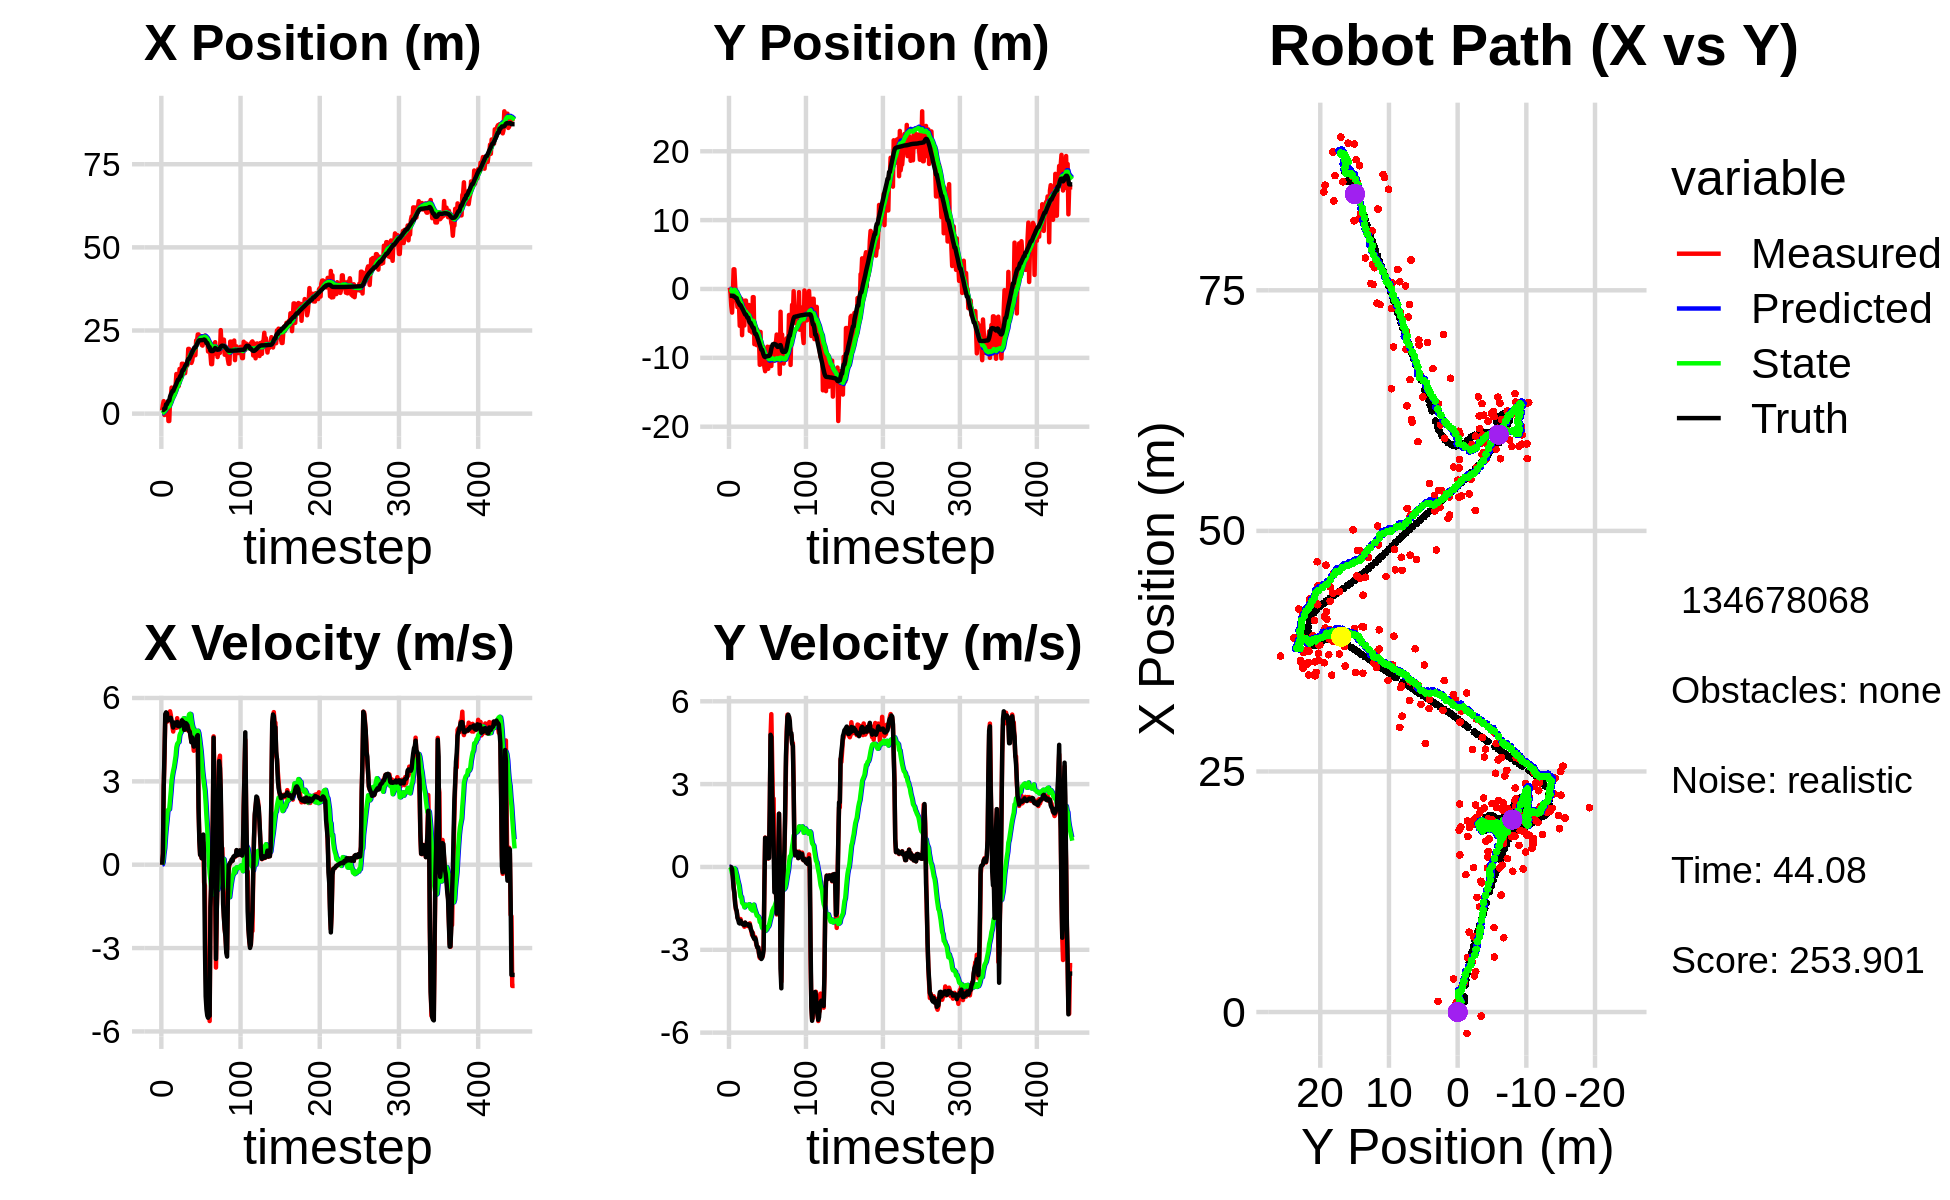

The file beside this chart, header and first rows:
0.000000000000000000e+00, 0.000000000000000000e+00, 0.000000000000000000e+00, -0.000000000000000000e+00, 0.000000000000000000e+00, 0.000000000000000000e+00, 0.000000000000000000e+00, 0.000000000000000000e+00, 0.000000000000000000e+00, 0.000000000000000000e+00, 0.000000000000000000e+00, 0.000000000000000000e+00, 1.085497260224056015e+00, -9.807165852814354601e-01, 0.000000000000000000e+00, 0.000000000000000000e+00, 0.000000000000000000e+00, 2.310681884409859776e-04
9.532919377018582718e-01, 2.029042241059099139e-01, 0.000000000000000000e+00, -0.000000000000000000e+00, 0.000000000000000000e+00, 0.000000000000000000e+00, 0.000000000000000000e+00, 0.000000000000000000e+00, 6.141607597670035307e-02, 1.293965629293870705e-02, 1.114171417207761652e-02, 4.746144706285652243e-03, 1.085497260224056015e+00, -9.807165852814354601e-01, 0.000000000000000000e+00, 0.000000000000000000e+00, 0.000000000000000000e+00, 2.310681884409859776e-04
2.655281424887286690e+00, -6.443418258355760875e-01, 3.979999847652490041e-01, -1.168122898557748859e-04, 6.253024739390811160e-02, 1.341427076356727262e-02, 1.114171417207761652e-02, 4.746144706285652243e-03, 2.299718498058145599e-01, -2.839410349025278668e-02, 9.252579668603458374e-02, -1.753866273188427888e-02, 1.085497260224056015e+00, -9.807165852814354601e-01, 4.000000000000000222e-01, 0.000000000000000000e+00, 4.000000059604644775e-01, 2.934982185252010822e-04
3.757127166237131277e+00, -2.461523566819876496e+00, 2.768741228771565144e+00, -3.785899974424820208e-02, 2.392244294744180211e-01, -3.014796976344121318e-02, 9.252579668603458374e-02, -1.753866273188427888e-02, 5.298022312160991509e-01, -1.861839683262875300e-01, 3.844619661061534632e-01, -1.125535730111395238e-01, 1.181951880465641480e+00, -9.808559750905953001e-01, 2.799999999999999822e+00, -1.700000000000000122e-02, 2.799999952316284180e+00, 1.367287058383226395e-02
-4.214997286812001698e-01, -3.431819471782429520e+00, 3.815643294679421427e+00, -5.217404827012418062e-02, 5.682484278267144751e-01, -1.974393256274014907e-01, 3.844619661061534632e-01, -1.125535730111395238e-01, 6.268533938590838961e-01, -4.039909922845963397e-01, 6.004747174247342389e-01, -2.416718143191687318e-01, 1.561647772684295221e+00, -9.862115715225528989e-01, 3.999000000000000110e+00, -7.299999999999999545e-02, 4.000000000000000000e+00, 1.367287058383226395e-02
2.976915717084767987e+00, -9.069871546215225733e-01, 5.279543156533190285e+00, -3.161414580063349744e-01, 6.869008656015572756e-01, -4.281581737165132129e-01, 6.004747174247342389e-01, -2.416718143191687318e-01, 1.014800004989613091e+00, -4.630705879418401394e-01, 1.032672962987996712e+00, -2.674357093075777625e-01, 1.561647772684295221e+00, -9.862115715225528989e-01, 5.419999999999999929e+00, -3.840000000000000080e-01, 5.434000015258789062e+00, 5.980904027819633484e-02
1.118916749874094618e+00, 2.858097962314037233e+00, 5.440947499686597411e+00, -6.937699693033669845e-01, 1.118067301288412807e+00, -4.898141588725979378e-01, 1.032672962987996712e+00, -2.674357093075777625e-01, 1.308427620712004913e+00, -2.868146857835081054e-01, 1.355204497711593126e+00, -1.458909443343129608e-01, 2.786054969276992033e+00, -1.095642635347175764e+00, 5.482999999999999652e+00, -7.590000000000000080e-01, 5.534999847412109375e+00, 1.268246620893478394e-01
1.118916749874094618e+00, 2.858097962314037233e+00, 5.138729864163486205e+00, -9.888085290257342397e-01, 1.443948070483164203e+00, -3.014037802169394209e-01, 1.355204497711593126e+00, -1.458909443343129608e-01, 1.596492156197882872e+00, -1.278771287844069626e-01, 1.615212156900810214e+00, -5.200750060140348074e-02, 2.786054969276992033e+00, -1.095642635347175764e+00, 5.456000000000000405e+00, -9.370000000000000551e-01, 5.534999847412109375e+00, 1.900992393493652344e-01
3.447959334005395338e+00, 6.012240939930318939e-01, 5.284401455985721086e+00, -1.274831691589439320e+00, 1.758013371887964027e+00, -1.330778788445473038e-01, 1.615212156900810214e+00, -5.200750060140348074e-02, 2.045539359528778967e+00, -1.402275308197110104e-01, 1.957955628565681838e+00, -8.139322362923799570e-02, 3.305475592641232030e+00, -1.190164775178478962e+00, 5.187999999999999723e+00, -1.342000000000000082e+00, 5.359000205993652344e+00, 2.367211729288101196e-01
-2.225846409194683684e+00, -1.348785997726955621e+00, 5.282181400385199233e+00, -1.543232406445927518e+00, 2.241334922385346928e+00, -1.483668531826348169e-01, 1.957955628565681838e+00, -8.139322362923799570e-02, 2.105502231712436778e+00, -2.988103893576006809e-01, 1.977223183475382173e+00, -2.031261325242302296e-01, 3.909407019799594707e+00, -1.332591191809623599e+00, 5.274000000000000021e+00, -1.500000000000000000e+00, 5.482999801635742188e+00, 2.842470109462738037e-01
-2.225846409194683684e+00, -1.348785997726955621e+00, 5.443440291721564073e+00, -1.590345507658179169e+00, 2.303224550059975062e+00, -3.191230026100236872e-01, 1.977223183475382173e+00, -2.031261325242302296e-01, 2.169984624330081324e+00, -4.540485120121258711e-01, 1.995649022166675168e+00, -3.087123818904441985e-01, 3.909407019799594707e+00, -1.332591191809623599e+00, 5.243000000000000327e+00, -1.602000000000000091e+00, 5.482999801635742188e+00, 2.842470109462738037e-01
4.194328665636219533e+00, -2.625568376473669918e+00, 5.521149899647367576e+00, -1.802711514577115093e+00, 2.369549526546748996e+00, -4.849197502011702854e-01, 1.995649022166675168e+00, -3.087123818904441985e-01, 2.674744047426399707e+00, -7.017024724935541080e-01, 2.329307810614614560e+00, -4.623766886172563373e-01, 5.100733161074310296e+00, -1.696745977376360015e+00, 5.267999999999999794e+00, -1.838999999999999968e+00, 5.579999923706054688e+00, 3.155971765518188477e-01
5.171691775358382870e+00, -2.125125468335063328e+00, 5.384076906272158958e+00, -1.901529990030460970e+00, 2.907674828487861074e+00, -7.479401413552797528e-01, 2.329307810614614560e+00, -4.623766886172563373e-01, 3.221648603637858876e+00, -9.083025155631101466e-01, 2.650656336520591516e+00, -5.761731595106758252e-01, 5.703203559185181959e+00, -1.908425317801768939e+00, 5.286999999999999922e+00, -1.915000000000000036e+00, 5.623000144958496094e+00, 3.395019471645355225e-01
7.829519391256513750e+00, -2.298508004125447091e+00, 5.123796554717839236e+00, -1.932170548270724542e+00, 3.486714237289918028e+00, -9.659198315141777069e-01, 2.650656336520591516e+00, -5.761731595106758252e-01, 3.917232587303583369e+00, -1.118722720620474176e+00, 3.036512588527246592e+00, -6.810330625632357027e-01, 6.205824256205917600e+00, -2.098163531431400664e+00, 5.163999999999999702e+00, -2.029999999999999805e+00, 5.547999858856201172e+00, 3.606082499027252197e-01
5.709179759345707872e+00, -5.348376796071399042e+00, 4.963446214769593468e+00, -1.985930450245760426e+00, 4.220883846156308294e+00, -1.186826026876797835e+00, 3.036512588527246592e+00, -6.810330625632357027e-01, 4.425188817705324240e+00, -1.536196693470709196e+00, 3.239750100919096987e+00, -8.982202578794389325e-01, 6.796156287673481344e+00, -2.333834932875952006e+00, 5.105000000000000426e+00, -2.048000000000000043e+00, 5.500000000000000000e+00, 3.806022405624389648e-01
5.709179759345707872e+00, -5.348376796071399042e+00, 4.792407282751054431e+00, -1.885559179267309204e+00, 4.749163827797233672e+00, -1.626018719258653045e+00, 3.239750100919096987e+00, -8.982202578794389325e-01, 4.897451581001925902e+00, -1.930401735177305955e+00, 3.390353010377036291e+00, -1.082135646143129293e+00, 6.796156287673481344e+00, -2.333834932875952006e+00, 4.937999999999999723e+00, -1.943999999999999950e+00, 5.306000232696533203e+00, 3.748446702957153320e-01
5.666767120576389871e+00, -1.433917210162602984e+00, 5.037897584293354214e+00, -1.990847795891634187e+00, 5.236486882039629975e+00, -2.038615299791618707e+00, 3.390353010377036291e+00, -1.082135646143129293e+00, 5.352627047321988130e+00, -2.033228210596546681e+00, 3.519165139698030575e+00, -1.085618343841195044e+00, 7.369200110787742730e+00, -2.560571835502121640e+00, 5.115999999999999659e+00, -2.020999999999999908e+00, 5.500999927520751953e+00, 3.763394057750701904e-01
7.722060293159689337e+00, -6.710547255142949474e+00, 4.974968177410821646e+00, -2.018873988926806806e+00, 5.704543561291790965e+00, -2.141790044980666163e+00, 3.519165139698030575e+00, -1.085618343841195044e+00, 5.922970814246877325e+00, -2.502344954132642130e+00, 3.715860842937327213e+00, -1.293454770665496856e+00, 7.946064353609408215e+00, -2.788311765548551868e+00, 5.067999999999999616e+00, -2.057999999999999829e+00, 5.469999790191650391e+00, 3.855018615722656250e-01
8.340046942636192284e+00, -3.170706242982084255e+00, 5.070409142643094391e+00, -2.057604544643804712e+00, 6.294556898540609957e+00, -2.631690431199191771e+00, 3.715860842937327213e+00, -1.293454770665496856e+00, 6.509936331960617828e+00, -2.700013593375917509e+00, 3.906850889840206342e+00, -1.335778952360119121e+00, 8.433124900031113924e+00, -2.985109255576393394e+00, 5.072000000000000064e+00, -2.081999999999999851e+00, 5.481999874114990234e+00, 3.855018615722656250e-01
1.191498553763841528e+01, -2.826436803863293878e+00, 4.924583769214390117e+00, -2.036348609480494787e+00, 6.900621420944638373e+00, -2.833591488611929332e+00, 3.906850889840206342e+00, -1.335778952360119121e+00, 7.309291632888558432e+00, -2.860326730247773508e+00, 4.227459611228339575e+00, -1.354327686284093391e+00, 9.015270590819367769e+00, -3.225014851193132248e+00, 5.019999999999999574e+00, -2.085999999999999854e+00, 5.435999870300292969e+00, 3.920956254005432129e-01
8.782145679477739719e+00, -5.303209469321598313e+00, 5.273939702017244713e+00, -2.164939596205002204e+00, 7.732037594011392123e+00, -2.995759498876182647e+00, 4.227459611228339575e+00, -1.354327686284093391e+00, 7.860981166000767573e+00, -3.189153130833827010e+00, 4.347152094777229969e+00, -1.462084283006005903e+00, 9.596554160038973436e+00, -3.464961455763268638e+00, 5.139999999999999680e+00, -2.108999999999999986e+00, 5.556000232696533203e+00, 3.895231485366821289e-01
8.297272086316320738e+00, -1.687849447846123230e+00, 5.005605799481605445e+00, -2.020473218535926652e+00, 8.295696375478490481e+00, -3.335361559134427445e+00, 4.347152094777229969e+00, -1.462084283006005903e+00, 8.329967091442776805e+00, -3.240599710691039803e+00, 4.388656071774314604e+00, -1.415037191586755894e+00, 1.018193280690672609e+01, -3.701957390371270584e+00, 4.991999999999999993e+00, -2.015000000000000124e+00, 5.383999824523925781e+00, 3.836421668529510498e-01
8.297272086316320738e+00, -1.687849447846123230e+00, 5.129341548335879963e+00, -2.095837554429139438e+00, 8.768832698620208532e+00, -3.382103429849715237e+00, 4.388656071774314604e+00, -1.415037191586755894e+00, 8.773660150144285907e+00, -3.288521920866085857e+00, 4.411059352457606941e+00, -1.369715589636876452e+00, 1.018193280690672609e+01, -3.701957390371270584e+00, 5.075999999999999623e+00, -2.072999999999999954e+00, 5.481999874114990234e+00, 3.878962099552154541e-01
1.342661821874198758e+01, -3.490759090882910698e+00, 4.939070218383866617e+00, -2.064024257124894568e+00, 9.214766085390046157e+00, -3.425493479829773591e+00, 4.411059352457606941e+00, -1.369715589636876452e+00, 9.541981169113226358e+00, -3.455287185977793829e+00, 4.658555610662983071e+00, -1.388343359362152585e+00, 1.076153218764979513e+01, -3.937647507302647121e+00, 4.980000000000000426e+00, -2.080000000000000071e+00, 5.396999835968017578e+00, 3.958392739295959473e-01
1.093383979806394635e+01, -3.201189146174808542e+00, 5.119913832782221341e+00, -2.139598320736098458e+00, 1.000783673017952502e+01, -3.594121521914009243e+00, 4.658555610662983071e+00, -1.388343359362152585e+00, 1.009765723604265730e+01, -3.593626808432118125e+00, 4.734454684686560277e+00, -1.391546097599996479e+00, 1.133657109722511258e+01, -4.176758931170400757e+00, 5.041000000000000369e+00, -2.093999999999999861e+00, 5.458000183105468750e+00, 3.958392739295959473e-01
1.093383979806394635e+01, -3.201189146174808542e+00, 5.107441832253484471e+00, -2.107051015983545827e+00, 1.057110270451131306e+01, -3.732781418192117950e+00, 4.734454684686560277e+00, -1.391546097599996479e+00, 1.061622268444416051e+01, -3.721083092465111264e+00, 4.776119826862957218e+00, -1.388847791579236102e+00, 1.133657109722511258e+01, -4.176758931170400757e+00, 5.049000000000000377e+00, -2.075000000000000178e+00, 5.458000183105468750e+00, 3.912742733955383301e-01
1.500144159806955102e+01, -2.329273389142658690e+00, 5.066858548090367620e+00, -2.061029392886058353e+00, 1.109383466713045685e+01, -3.859967871623034785e+00, 4.776119826862957218e+00, -1.388847791579236102e+00, 1.138735816085936037e+01, -3.777309773820542560e+00, 4.992873355992688111e+00, -1.350559903309610066e+00, 1.250918805654809596e+01, -4.657546446319600797e+00, 5.198000000000000398e+00, -2.134999999999999787e+00, 5.618999958038330078e+00, 3.863261044025421143e-01
1.497104942834354802e+01, -6.099226878720602762e+00, 4.929670985611767087e+00, -2.042361282247453946e+00, 1.188664549645862856e+01, -3.912365764151503722e+00, 4.992873355992688111e+00, -1.350559903309610066e+00, 1.210326698021264491e+01, -4.087174283466215918e+00, 5.145719171662863189e+00, -1.439863372924675033e+00, 1.309944951563075399e+01, -4.901726410415655266e+00, 5.019999999999999574e+00, -2.092000000000000082e+00, 5.438000202178955078e+00, 3.927726149559020996e-01
1.497104942834354802e+01, -6.099226878720602762e+00, 5.213041758866434172e+00, -2.204494021996850961e+00, 1.261783889737893105e+01, -4.231160620758683599e+00, 5.145719171662863189e+00, -1.439863372924675033e+00, 1.278909193134550826e+01, -4.385742210748763803e+00, 5.269455483799825757e+00, -1.518797302162862684e+00, 1.309944951563075399e+01, -4.901726410415655266e+00, 5.139000000000000234e+00, -2.213999999999999968e+00, 5.596000194549560547e+00, 4.000740945339202881e-01
1.359440612054871522e+01, -3.365981147991802036e+00, 5.009340904847371156e+00, -2.321194452883609038e+00, 1.331603747972549101e+01, -4.537621940965050449e+00, 5.269455483799825757e+00, -1.518797302162862684e+00, 1.332248152340827652e+01, -4.484092697178726716e+00, 5.267482558835841822e+00, -1.496029640722499776e+00, 1.368534886835848496e+01, -5.151483938972543974e+00, 4.854000000000000092e+00, -2.299999999999999822e+00, 5.370999813079833984e+00, 4.339192807674407959e-01
1.215714061304875848e+01, -6.324652777217047550e+00, 5.129749137723358388e+00, -2.455125350046930777e+00, 1.384922977929186061e+01, -4.633695661250976983e+00, 5.267482558835841822e+00, -1.496029640722499776e+00, 1.372146728159729534e+01, -4.781274849192376664e+00, 5.173030795749176569e+00, -1.571186219408458928e+00, 1.425263822075259057e+01, -5.414379046977498611e+00, 4.940000000000000391e+00, -2.362000000000000099e+00, 5.474999904632568359e+00, 4.463858604431152344e-01
1.427928760638572037e+01, -1.188704893446645539e+00, 4.860779469760772464e+00, -2.384160086508886778e+00, 1.423877036117221273e+01, -4.938393471133222690e+00, 5.173030795749176569e+00, -1.571186219408458928e+00, 1.422558077665557619e+01, -4.709145371776096489e+00, 5.155768221753414871e+00, -1.464330229526080940e+00, 1.472322690498587505e+01, -5.640041754678122743e+00, 5.094999999999999751e+00, -2.501999999999999780e+00, 5.676000118255615234e+00, 4.560101032257080078e-01
1.427928760638572037e+01, -1.188704893446645539e+00, 5.167832776964531583e+00, -2.534766433499111571e+00, 1.474115759883091847e+01, -4.855578394728704339e+00, 5.155768221753414871e+00, -1.464330229526080940e+00, 1.470883819546222782e+01, -4.640806950571312761e+00, 5.133069080229456738e+00, -1.365977928635524918e+00, 1.472322690498587505e+01, -5.640041754678122743e+00, 5.067999999999999616e+00, -2.556999999999999940e+00, 5.676000118255615234e+00, 4.560101032257080078e-01
1.463042950679698073e+01, -8.016130969419176466e+00, 5.039903741610991972e+00, -2.604284484052769244e+00, 1.522214510348517358e+01, -4.777404743434865431e+00, 5.133069080229456738e+00, -1.365977928635524918e+00, 1.517514823841288418e+01, -5.037236918931619734e+00, 5.097276368324124896e+00, -1.494224526671714681e+00, 1.587215459386184158e+01, -6.220519945686168839e+00, 4.996999999999999886e+00, -2.612000000000000099e+00, 5.638000011444091797e+00, 4.769442081451416016e-01
1.946432268648604591e+01, -7.377163515027543639e+00, 4.822483791363159966e+00, -2.538926545418285219e+00, 1.568487587524529658e+01, -5.186659371598791424e+00, 5.097276368324124896e+00, -1.494224526671714681e+00, 1.594029964630008145e+01, -5.368434471016290566e+00, 5.272092958593832535e+00, -1.584210816962020374e+00, 1.644066846432080808e+01, -6.520099566303342975e+00, 4.854000000000000092e+00, -2.576999999999999957e+00, 5.495999813079833984e+00, 4.846041202545166016e-01
1.946432268648604591e+01, -7.377163515027543639e+00, 4.980094033305044299e+00, -2.727333334266565323e+00, 1.646750894215946559e+01, -5.526855552712492958e+00, 5.272092958593832535e+00, -1.584210816962020374e+00, 1.666623305237112262e+01, -5.688172530885401201e+00, 5.406117483990824368e+00, -1.664560268510233199e+00, 1.644066846432080808e+01, -6.520099566303342975e+00, 4.817999999999999616e+00, -2.645000000000000018e+00, 5.495999813079833984e+00, 5.010348558425903320e-01
1.836136186140869597e+01, -8.155957267521571907e+00, 4.842556480882254988e+00, -2.844135141024872748e+00, 1.720684480077020595e+01, -5.854628557736424099e+00, 5.406117483990824368e+00, -1.664560268510233199e+00, 1.726020406359400283e+01, -6.046963139520496355e+00, 5.429872014593187579e+00, -1.759300299375957222e+00, 1.689702260534067335e+01, -6.770896837658193945e+00, 4.775000000000000355e+00, -2.839999999999999858e+00, 5.556000232696533203e+00, 5.310445427894592285e-01
1.843621605651941309e+01, -5.956247017853034009e+00, 4.641821415986902899e+00, -2.922108897138910866e+00, 1.780319126505332150e+01, -6.222893169458092011e+00, 5.429872014593187579e+00, -1.759300299375957222e+00, 1.780781417313859905e+01, -6.241435150090365092e+00, 5.413295406540900245e+00, -1.772380856416892581e+00, 1.743669354902564450e+01, -7.089877055109971238e+00, 4.596000000000000085e+00, -2.919000000000000039e+00, 5.445000171661376953e+00, 5.618414282798767090e-01
1.525449407088211551e+01, -6.490953193181928427e+00, 4.419587821863923516e+00, -2.907119378566544565e+00, 1.834914371379268871e+01, -6.418673235732054394e+00, 5.413295406540900245e+00, -1.772380856416892581e+00, 1.807731873459248106e+01, -6.458918761719425028e+00, 5.194887311648747286e+00, -1.795435404945002089e+00, 1.796901166436675368e+01, -7.425962374757709483e+00, 4.405999999999999694e+00, -2.918000000000000149e+00, 5.283999919891357422e+00, 5.818254947662353516e-01
1.593905007899890158e+01, -7.226517961308739579e+00, 4.527845596916757920e+00, -3.153876922098976188e+00, 1.859680746575735455e+01, -6.638462302213925526e+00, 5.194887311648747286e+00, -1.795435404945002089e+00, 1.837294469081200887e+01, -6.720011050151047272e+00, 5.018835579988069284e+00, -1.838483832562971099e+00, 1.848144185588334310e+01, -7.764414237499054572e+00, 4.578999999999999737e+00, -3.112999999999999989e+00, 5.537000179290771484e+00, 6.084076762199401855e-01
1.748109591061602330e+01, -1.101504342384471613e+01, 4.418318389782615263e+00, -3.292197613872326123e+00, 1.887482824881081456e+01, -6.903859433407344426e+00, 5.018835579988069284e+00, -1.838483832562971099e+00, 1.874454500830126946e+01, -7.223678045410013127e+00, 4.911026009647655677e+00, -1.992371808008075007e+00, 1.900072705758569924e+01, -8.129435466123577925e+00, 4.400000000000000355e+00, -3.248000000000000220e+00, 5.468999862670898438e+00, 6.403735280036926270e-01
1.959304331264554477e+01, -6.239464447802004265e+00, 4.102380529669082065e+00, -3.056784550023643021e+00, 1.923564760926603512e+01, -7.422915226210820450e+00, 4.911026009647655677e+00, -1.992371808008075007e+00, 1.921956516102423151e+01, -7.376648461483607200e+00, 4.879197631543743974e+00, -1.974935498873917616e+00, 1.941748082649085916e+01, -8.442314551332485095e+00, 4.251000000000000334e+00, -3.263999999999999790e+00, 5.360000133514404297e+00, 6.403735280036926270e-01
1.756092798696277058e+01, -1.091552107090503121e+01, 4.145744167409375791e+00, -3.193288621830300933e+00, 1.970748492417860476e+01, -7.574142011370998517e+00, 4.879197631543743974e+00, -1.974935498873917616e+00, 1.951667594158911712e+01, -7.834211993654176531e+00, 4.724986982568210259e+00, -2.099750714237047067e+00, 1.990877759454221518e+01, -8.820838854241754845e+00, 4.309000000000000163e+00, -3.333000000000000185e+00, 5.447999954223632812e+00, 6.563400626182556152e-01
1.756092798696277058e+01, -1.091552107090503121e+01, 4.253208557353648445e+00, -3.266800432761688633e+00, 1.998917463984593823e+01, -8.044187065077881726e+00, 4.724986982568210259e+00, -2.099750714237047067e+00, 1.979172794832568272e+01, -8.270964644991639858e+00, 4.572653946161351790e+00, -2.208819552412070841e+00, 1.990877759454221518e+01, -8.820838854241754845e+00, 4.317999999999999616e+00, -3.294999999999999929e+00, 5.431000232696533203e+00, 6.549716591835021973e-01
2.200781178496742641e+01, -8.350410865073341071e+00, 4.264678993650882433e+00, -3.220380041755860567e+00, 2.024899334294181941e+01, -8.491846600232847209e+00, 4.572653946161351790e+00, -2.208819552412070841e+00, 2.035860840100287916e+01, -8.513242984020653381e+00, 4.642851978271337998e+00, -2.222469175058491508e+00, 2.040436208273492014e+01, -9.200809405033089305e+00, 4.325000000000000178e+00, -3.174999999999999822e+00, 5.364999771118164062e+00, 6.467751860618591309e-01
2.166940164604832120e+01, -9.467253157232637051e+00, 4.777825626752579602e+00, -2.794388232010433626e+00, 2.082289359883001367e+01, -8.735489901526502621e+00, 4.642851978271337998e+00, -2.222469175058491508e+00, 2.089020850344388691e+01, -8.801448758741821976e+00, 4.694134038547601584e+00, -2.254987436992422101e+00, 2.090014493495214509e+01, -9.570081637217469961e+00, 4.620000000000000107e+00, -3.003000000000000114e+00, 5.510000228881835938e+00, 5.292173027992248535e-01
2.380592262777888735e+01, -1.135359625678629847e+01, 4.752739320725898331e+00, -6.790221533325411229e-01, 2.135962190729864574e+01, -9.026947502441064586e+00, 4.694134038547601584e+00, -2.254987436992422101e+00, 2.153711484073435400e+01, -9.133545874542653209e+00, 4.821854855540173013e+00, -2.298147680047208485e+00, 2.135744130607386282e+01, -9.830003665331448204e+00, 4.663000000000000256e+00, -6.660000000000000364e-01, 4.710000038146972656e+00, 1.419093012809753418e-01
2.381757450108070273e+01, -1.194150488168361868e+01, 2.067731639798726206e+00, 1.063066831156231684e+00, 2.201930032628836997e+01, -9.363360642547373658e+00, 4.821854855540173013e+00, -2.298147680047208485e+00, 2.200598978386918603e+01, -9.432616969225572134e+00, 4.742926025539264678e+00, -2.317426029655590636e+00, 2.185990369373083198e+01, -9.884920047427980805e+00, 2.055000000000000160e+00, 1.054999999999999938e+00, 2.309999942779541016e+00, -4.748814702033996582e-01
2.318920767338063627e+01, -1.041392277293412683e+01, 9.587159386988959309e-01, 4.928971900003495943e-01, 2.248028238642311294e+01, -9.664359572191131065e+00, 4.742926025539264678e+00, -2.317426029655590636e+00, 2.233632727398830298e+01, -9.629203325618718168e+00, 4.545093002508795443e+00, -2.290765527985763050e+00, 2.206073796771784856e+01, -9.787754938716636488e+00, 8.669999999999999929e-01, 6.929999999999999494e-01, 1.110000014305114746e+00, -4.748814702033996582e-01
2.318920767338063627e+01, -1.041392277293412683e+01, 3.552877452189296958e-01, 3.345364306757474537e-01, 2.279083657423918297e+01, -9.858279878417294029e+00, 4.545093002508795443e+00, -2.290765527985763050e+00, 2.260388454784369472e+01, -9.815968567536431877e+00, 4.306445659117339453e+00, -2.261517877582519542e+00, 2.206073796771784856e+01, -9.787754938716636488e+00, 3.529999999999999805e-01, 3.330000000000000182e-01, 4.850000143051147461e-01, -7.553251981735229492e-01
2.328170311456161912e+01, -8.388964221855399472e+00, 3.530181983114791255e-01, 4.006671059154319758e-01, 2.303452911375542911e+01, -1.004212035529468316e+01, 4.306445659117339453e+00, -2.261517877582519542e+00, 2.284894471156078311e+01, -9.852753146707792453e+00, 4.074730774503351860e+00, -2.164636084851921272e+00, 2.208547246450180523e+01, -9.764463351668004165e+00, 3.449999999999999734e-01, 4.279999999999999916e-01, 5.500000119209289551e-01, -8.485353589057922363e-01
2.064264500185748830e+01, -1.158956150806693586e+01, 2.309483259245383446e-01, 3.042809067394762201e-01, 2.325641778901111678e+01, -1.006921675519298454e+01, 4.074730774503351860e+00, -2.164636084851921272e+00, 2.287241702657481923e+01, -1.009551235164921579e+01, 3.704654096875908298e+00, -2.167464281417669891e+00, 2.210664784954213147e+01, -9.739890978566696944e+00, 2.330000000000000127e-01, 3.170000000000000040e-01, 3.930000066757202148e-01, -9.215618968009948730e-01
2.045717644730799378e+01, -9.737695742414418376e+00, 2.222998592124711403e-01, 3.325398883780517623e-01, 2.324288243626240913e+01, -1.031225877979098193e+01, 3.704654096875908298e+00, -2.167464281417669891e+00, 2.286519759086936787e+01, -1.019930523533406053e+01, 3.348184313281684865e+00, -2.106292518080097320e+00, 2.211986768256614866e+01, -9.722247050737275131e+00, 2.240000000000000047e-01, 3.230000000000000093e-01, 3.930000066757202148e-01, -9.815319180488586426e-01
2.140572786376295866e+01, -8.418340967699526445e+00, 7.956486105043064638e-01, 2.102485878289326759e+00, 2.320001602219753778e+01, -1.040993448714207048e+01, 3.348184313281684865e+00, -2.106292518080097320e+00, 2.294083718043333064e+01, -1.015231934769941446e+01, 3.099455425700758493e+00, -1.972386205487574928e+00, 2.217136609572455441e+01, -9.637816356268997353e+00, 1.084999999999999964e+00, 2.133000000000000007e+00, 2.392999887466430664e+00, -1.209019899368286133e+00
2.326926529457304227e+01, -1.045981876658201060e+01, -6.427193354679706649e-01, 4.734574393682257742e+00, 2.325078272300340743e+01, -1.034955796824817220e+01, 3.099455425700758493e+00, -1.972386205487574928e+00, 2.305974840566882378e+01, -1.015595609188541992e+01, 2.869186563583047356e+00, -1.858488464113275729e+00, 2.228105199362940780e+01, -9.277531549828713864e+00, 2.680000000000000160e-01, 4.785999999999999588e+00, 4.793000221252441406e+00, -1.705721735954284668e+00
2.348297739070371648e+01, -1.118800346686934510e+01, -7.511395839360825999e-01, 5.533249186591723934e+00, 2.334666706202713016e+01, -1.034180493829674674e+01, 2.869186563583047356e+00, -1.858488464113275729e+00, 2.317030005116914282e+01, -1.017638497976781764e+01, 2.652422580448605238e+00, -1.754946421934042933e+00, 2.216147267807851406e+01, -8.679937765962209895e+00, -2.806999999999999940e+00, 4.706999999999999851e+00, 5.480999946594238281e+00, -1.705721735954284668e+00
2.214637714609343178e+01, -8.481126547524265646e+00, -3.547502873307452731e+00, 4.039380965516683908e+00, 2.343554230921400361e+01, -1.035187962196122236e+01, 2.652422580448605238e+00, -1.754946421934042933e+00, 2.302491126489085715e+01, -1.005522961924631531e+01, 2.203964793422288349e+00, -1.597227771792034456e+00, 2.181925427908559456e+01, -8.288476394107476608e+00, -4.732999999999999652e+00, 2.724000000000000199e+00, 5.460999965667724609e+00, -2.291452407836914062e+00
2.229298496297423426e+01, -1.045181696232487312e+01, -4.863736524131073047e+00, 2.369000922927728681e+00, 2.324530774423308443e+01, -1.021495239642551844e+01, 2.203964793422288349e+00, -1.597227771792034456e+00, 2.281409702324930322e+01, -1.011199268899974513e+01, 1.718978745016938037e+00, -1.535154471887167915e+00, 2.125050008302701698e+01, -8.031189845055539678e+00, -5.200999999999999623e+00, 1.756999999999999895e+00, 5.489999771118164062e+00, -2.688338994979858398e+00
2.229298496297423426e+01, -1.045181696232487312e+01, -5.091190615991019186e+00, 2.479787958957844651e+00, 2.298599489775099869e+01, -1.026550813618846192e+01, 1.718978745016938037e+00, -1.535154471887167915e+00, 2.258651684216901501e+01, -1.015780959785839599e+01, 1.263058108378222855e+00, -1.470721850424159483e+00, 2.125050008302701698e+01, -8.031189845055539678e+00, -5.429999999999999716e+00, 8.100000000000000533e-01, 5.489999771118164062e+00, -2.688338994979858398e+00
1.869550716867664164e+01, -9.740713164667772261e+00, -5.401129739214041159e+00, -7.206922029743212388e-01, 2.271282265300683889e+01, -1.030488178290081258e+01, 1.263058108378222855e+00, -1.470721850424159483e+00, 2.208374763697742793e+01, -1.024531091666655236e+01, 6.475142309613260982e-01, -1.440599772780315480e+00, 2.061548268780003568e+01, -7.984509395200057646e+00, -5.508000000000000007e+00, -9.180000000000000382e-01, 5.584000110626220703e+00, 3.008942604064941406e+00
1.975134210284928926e+01, -7.826307178019355604e+00, -5.282107687970170495e+00, -8.432906544179376018e-01, 2.214849906007356140e+01, -1.038937089394458368e+01, 6.475142309613260982e-01, -1.440599772780315480e+00, 2.167273677119018416e+01, -1.020271484080242175e+01, 1.595452497983396722e-01, -1.352794017067322718e+00, 1.997929990304215409e+01, -8.069992468622617210e+00, -5.395999999999999908e+00, -9.280000000000000471e-01, 5.474999904632568359e+00, 2.983278274536132812e+00
... 386 more rows
